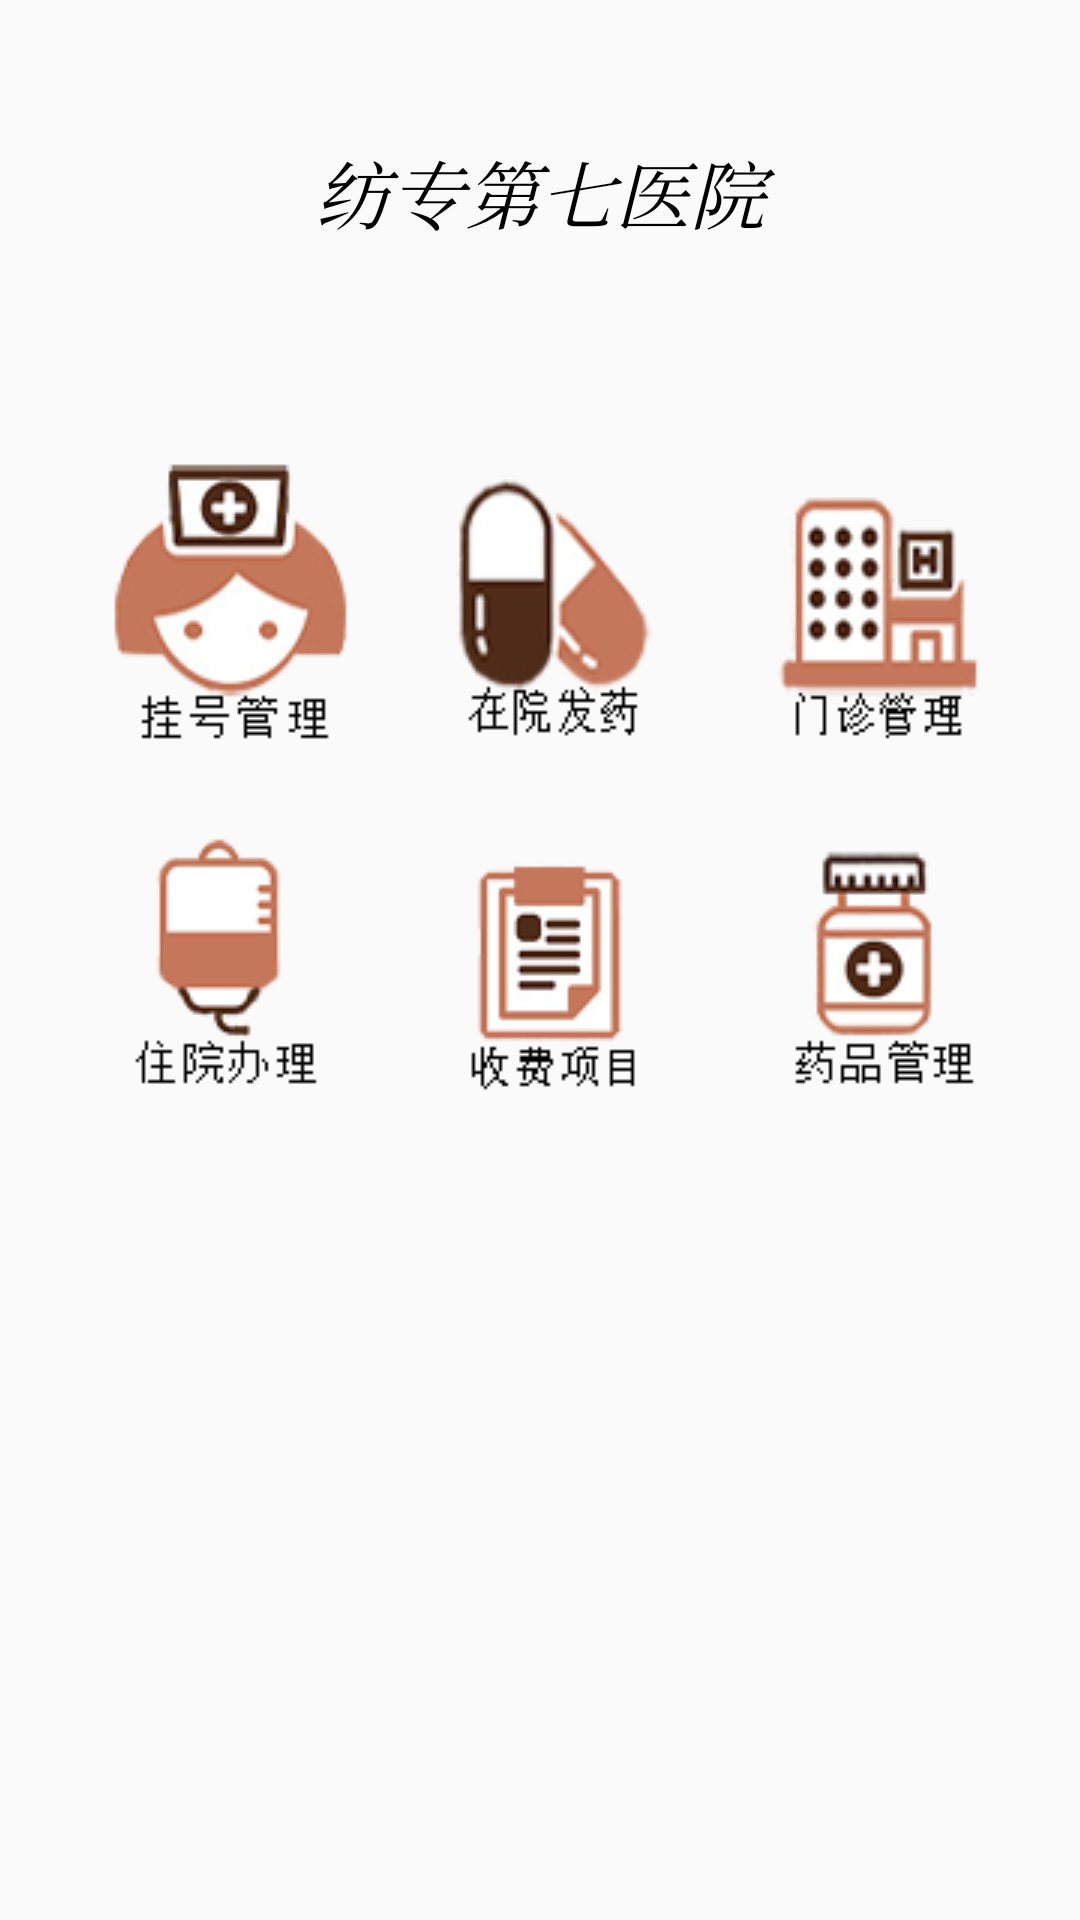

Here is an Android app screen rendered from its layout file. Give the layout XML and the strings, colors and styles it references.
<!-- AndroidManifest.xml: application theme AppTheme -->
<!-- res/layout/activity_list.xml -->
<?xml version="1.0" encoding="utf-8"?>
<RelativeLayout xmlns:android="http://schemas.android.com/apk/res/android"
    xmlns:tools="http://schemas.android.com/tools"
    android:id="@+id/total_panel"
    android:layout_width="match_parent"
    android:layout_height="match_parent"
    android:gravity="center"
    android:orientation="vertical">


    <RelativeLayout
        android:id="@+id/title_panel"
        android:layout_width="wrap_content"
        android:layout_height="140dp"
        android:layout_alignParentStart="true"
        android:layout_alignParentTop="true"
        android:layout_marginStart="0dp"
        android:layout_marginTop="0dp">

        <TextView
            android:id="@+id/welcome"
            android:layout_width="match_parent"
            android:layout_height="80dp"
            android:layout_alignParentStart="true"
            android:layout_alignParentTop="true"
            android:layout_marginStart="0dp"
            android:layout_marginTop="24dp"
            android:ellipsize="start"
            android:gravity="center"
            android:singleLine="true"
            android:text="@string/app_name"
            android:textColor="@color/black"
            android:textSize="25sp"
            android:textStyle="italic"
            android:typeface="serif" />

    </RelativeLayout>

    <RelativeLayout
        android:id="@+id/button_panel"
        android:layout_width="match_parent"
        android:layout_height="wrap_content"
        android:layout_below="@id/title_panel"
        android:layout_alignParentBottom="true"
        android:foregroundGravity="center"
        android:gravity="center|top"
        android:orientation="vertical">

        <ImageButton
            android:id="@+id/gua_hao"
            android:layout_width="wrap_content"
            android:layout_height="wrap_content"
            android:layout_marginStart="10dp"
            android:layout_marginTop="10dp"
            android:layout_marginBottom="10dp"
            android:background="@drawable/guahao"
            android:contentDescription="挂号管理"
            android:onClick="onClick"
            tools:ignore="HardcodedText" />


        <ImageButton
            android:id="@+id/fayao"
            android:layout_width="wrap_content"
            android:layout_height="wrap_content"
            android:layout_marginStart="10dp"
            android:layout_marginTop="10dp"
            android:layout_marginBottom="10dp"
            android:layout_toEndOf="@id/gua_hao"
            android:background="@drawable/fayao"
            android:contentDescription="在院发药"
            android:onClick="onClick"
            tools:ignore="HardcodedText" />

        <ImageButton
            android:id="@+id/menzhen"
            android:layout_width="wrap_content"
            android:layout_height="wrap_content"
            android:layout_marginStart="10dp"
            android:layout_marginTop="10dp"
            android:layout_marginBottom="10dp"
            android:layout_toEndOf="@id/fayao"
            android:background="@drawable/menzhen"
            android:contentDescription="门诊管理"
            android:onClick="onClick"
            tools:ignore="HardcodedText" />

        <ImageButton
            android:id="@+id/zhu_yuan"
            android:layout_width="wrap_content"
            android:layout_height="wrap_content"
            android:layout_below="@id/gua_hao"
            android:layout_marginStart="10dp"
            android:layout_marginTop="10dp"
            android:layout_marginBottom="10dp"
            android:background="@drawable/zhuyuan"
            android:contentDescription="住院办理"
            android:onClick="onClick"
            tools:ignore="HardcodedText" />

        <ImageButton
            android:id="@+id/shoufei"
            android:layout_width="wrap_content"
            android:layout_height="wrap_content"
            android:layout_below="@id/fayao"
            android:layout_marginStart="10dp"
            android:layout_marginTop="10dp"
            android:layout_marginBottom="10dp"
            android:layout_toEndOf="@id/zhu_yuan"
            android:background="@drawable/shoufei"
            android:contentDescription="收费项目"
            android:onClick="onClick"
            tools:ignore="HardcodedText" />

        <ImageButton
            android:id="@+id/yaopin"
            android:layout_width="wrap_content"
            android:layout_height="wrap_content"
            android:layout_below="@id/menzhen"
            android:layout_marginStart="10dp"
            android:layout_marginTop="10dp"
            android:layout_marginBottom="10dp"
            android:layout_toEndOf="@id/shoufei"
            android:background="@drawable/yaopin"
            android:contentDescription="药品管理"
            android:onClick="onClick"
            tools:ignore="HardcodedText" />

    </RelativeLayout>

</RelativeLayout>
<!-- resources referenced by this layout -->
<resources>
  <color name="black">#000000</color>
  <!-- drawable fayao: png bitmap (drawable, 6400 bytes) -->
  <!-- drawable guahao: png bitmap (drawable, 10592 bytes) -->
  <!-- drawable menzhen: png bitmap (drawable, 8132 bytes) -->
  <!-- drawable shoufei: png bitmap (drawable, 4061 bytes) -->
  <!-- drawable yaopin: png bitmap (drawable, 5099 bytes) -->
  <!-- drawable zhuyuan: png bitmap (drawable, 4721 bytes) -->
  <string name="app_name">纺专第七医院</string>
  <style name="AppTheme" parent="Theme.AppCompat.Light.DarkActionBar">
          
          <item name="colorPrimary">@color/skyblue</item>
          <item name="colorPrimaryDark">@color/skyblue</item>
          <item name="colorAccent">@color/colorAccent</item>
      </style>
  <color name="skyblue">#87CEEB</color>
  <color name="colorAccent">#FF4081</color>
</resources>
